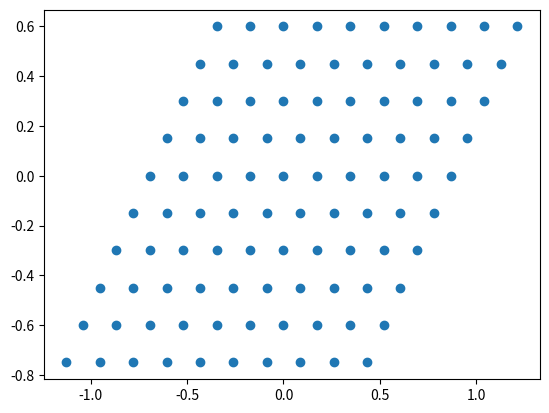

Write Python code to recreate this figure.
import numpy as np
from math import cos,sin
import math
import time
import matplotlib.pyplot as plt

s0 = np.array([[1, 0],[ 0, 1]])
sx = np.array([[0, 1],[ 1, 0]])
sy = np.array([[0, -1j],[1j, 0]])
sz = np.array([[1, 0],[0, -1]])
theta = 2*math.pi/3
c3_rot = np.array([[cos(theta),-sin(theta)],[sin(theta),cos(theta)]])

q1 = np.array([0, -1.0])
q2 = np.array([math.sqrt(3)/2,1.0/2])
q_matrix = np.transpose([q1,q2])
q3 = np.array([-math.sqrt(3)/2,1.0/2])
qs = [q1,q2,q3]
g1_coeff = [1,-1] #coords in terms of q1,q2
g1 = q1 -q2
g2_coeff = [1,2]
g2 = q1 + 2*q2
g_matrix = np.transpose([g1,g2])

phi = 2 * np.pi /3
def norm(x):
    """ takes integer indices in teerms of q1, q2 returns norm"""
    return np.linalg.norm(x[0]*q1+x[1]*q2)
def coeffs(k,as_int=False):
    if as_int:
        return np.rint(np.linalg.solve(q_matrix,k)).astype(int)
    else:
        return np.linalg.solve(q_matrix,k)
def coords(coeffs):
    return q_matrix @ coeffs
def in_bz(k):
    #basically checking if coeffs in (-0.5,0.5]x(-0.5,0.5]
    # for that need to first work with rationals
    coeffs = np.linalg.solve(g_matrix,k)
    for i in range(1,30):
        if np.isclose(i*coeffs,np.rint(i*coeffs)).all():
            break
    coeffs_int = np.rint(i*coeffs).astype(int)
    if 2*coeffs_int[0]>i or 2*coeffs_int[0]<-i+1:
        return False
    if 2*coeffs_int[1]>i or 2*coeffs_int[1]<-i+1:
        return False
    return True
def in_bz_old(k):
    """k in x,y basis"""
    if np.linalg.norm(k)>np.linalg.norm(k-g1):
        return False
    if np.linalg.norm(k)>np.linalg.norm(k+g1):
        return False
    if np.linalg.norm(k)>np.linalg.norm(k-g2):
        return False
    if np.linalg.norm(k)>=np.linalg.norm(k+g2):
        return False
    if np.linalg.norm(k)>=np.linalg.norm(k-g1-g2):
        return False
    if np.linalg.norm(k)>=np.linalg.norm(k+g1+g2):
        return False
    return True
def decompose(k):
    """ k = q + G, q in BZ, G in reciprocal lattice
        returns q,G """
    for i in range(-4,4):
        for j in range(-4,4):
            G = i*g1+j*g2
            if in_bz(k-G):
                return k-G,G
    print("Not in immediate neighborhood of bz:", k)

def dagger(A):
    return np.transpose(np.conjugate(A))
def closest_in_bz(k_points,point):
    min_val =  min(np.linalg.norm(np.array(k_points) - point ,axis=1))
    idx = (np.linalg.norm(np.array(k_points) - point ,axis=1)).argmin()
    for g in [np.array([0,0]),g1,g2,-g1-g2,-g1,-g2,g1+g2]:
        if min(np.linalg.norm(np.array(k_points) - point -g ,axis=1))<min_val:
            idx = (np.linalg.norm(np.array(k_points) - point -g ,axis=1)).argmin()
    return idx
def is_equilateral_triangle(a,b,c):
    if abs(np.linalg.norm(a-b)-np.linalg.norm(a-c))>1e-5:
        return False
    if abs(np.linalg.norm(c-b)-np.linalg.norm(a-c))>1e-5:
        return False
    if abs(np.linalg.norm(a-b)-np.linalg.norm(b-c))>1e-5:
        return False
    return True
def eval(k_eval, data, k_points):
    """ evaluates data at k_eval by interpolating"""
    #print(k_eval)
    k_eval,G = decompose(k_eval)
    k_eval = k_eval + np.array([0.000000432,0.0000000343])
    idx = np.argpartition(np.linalg.norm(np.array(k_points) - k_eval ,axis=1),3)
    a = k_points[idx[0]]
    b = k_points[idx[1]]
    c = k_points[idx[2]]
    f0 = np.array(data)[idx[0]]
    f1 = np.array(data)[idx[1]]
    f2 = np.array(data)[idx[2]]
    if abs(f0[0]-f1[0])>30:
        print("Warning, values at closely lying k points very differnt",f0,f1)
        print("k_eval is:", k_eval, " and a -b:", np.linalg.norm(a-b))
        print("a is:",a,"and b is:", b)
    center =1/3*( a + b + c )
    l = np.linalg.norm(a-center)
    if is_equilateral_triangle(a,b,c):
        res =  2/3*f0*np.dot(a - center,k_eval-center)/l**2+\
         2/3*f1*np.dot(b - center,k_eval-center)/l**2+\
         2/3*f2*np.dot(c - center,k_eval-center)/l**2+\
         1/3*(f1+f2+f0)
    else:
        G_vals = [np.array([0,0]),g1,g2,-g1-g2,-g1,-g2,g1+g2,g1-g2,g2-g1] 
        data_new = np.concatenate(tuple([data for m in range(len(G_vals))]))
        k_points_new = np.concatenate(tuple([np.array(k_points)+G_vals[m] for m in range(len(G_vals))]))
        return eval(k_eval, data_new,k_points_new)
    return res

def build_bz(N=10, shifted = False):
    bz ={}
    
    bz["trajectory"]=[]
    bz["ticks_vals"]=["Ktop"]
    bz["ticks_coords"]=[0]
    bz["G_values"] = [np.array([0,0]),g1,g2,-g1-g2,-g1,-g2,g1+g2,g1-g2,g2-g1] 
    bz["G_neg_indices"] = [0,4,5,6,1,2,3,8,7] 
    # only closest in recip space, need to be symmetric for K' fudge to work
    bz["G_coeffs"] =[coeffs(k,as_int=True) for k in bz["G_values"]]
    bz["k_points"] = []
    bz["trajectory"] = [] #
    bz["trajectory_points"] = []
    bz["c3_indices"] = []
    bz["c3_indices_of_Gs"] = []

    for m in range(-6*N-4,6*N+4):
        for n in range(-6*N-4,6*N+4):
            if shifted:
                q = m/N*g1+n/N*(g1+g2)+ q1/N#g1/501/N+g2/501/N
            else:
                q = m/N*g1+n/N*(g1+g2)# + q1/N#g1/501/N+g2/501/N
            if in_bz(q):
                if m==n==0:
                    bz["index_0"]=len(bz["k_points"])
                bz["k_points"].append(q)

    idx = (np.linalg.norm(np.array(bz["k_points"]) - np.array([0,0]) ,axis=1)).argmin()
    bz["k_points_diff"] = np.array(bz["k_points"]) - bz["k_points"][idx]

    for k in range(len(bz["k_points"])):
        k_rot, G = decompose(c3_rot @ bz["k_points"][k]) #k_rot + G= c3 @ k
        idx_G = (np.linalg.norm(np.array(bz["G_values"]) - G ,axis=1)).argmin()
        if np.linalg.norm(bz["G_values"][idx_G]-G)>1e-7:
            print("Warning, G is",G, "G found closest is", bz["G_values"][idx_G])
        idx = (np.linalg.norm(np.array(bz["k_points"]) - k_rot ,axis=1)).argmin()
        #print(bz["k_points"][idx],k_rot)
        #print(bz["k_points"][idx],k_rot)
        bz["c3_indices"].append(idx)
        bz["c3_indices_of_Gs"].append(idx_G)


    N_t = 40
    for i in range(N_t+1):
        point = -2*q1 + 2*q1*(i/N_t) + np.array([0.000001237,0.000001143])
        idx = closest_in_bz(bz["k_points"],point)
        bz["trajectory"].append(idx)
        bz["trajectory_points"].append(point)
    bz["ticks_vals"].append("K_top")
    bz["ticks_coords"].append(int(i/2))
    bz["ticks_vals"].append("K")
    bz["ticks_coords"].append(len(bz["trajectory"])-1)

    for i in range(1,N_t+1):
        point = q1*(i/N_t) + np.array([0.000001237,0.000001143])
        idx = closest_in_bz(bz["k_points"],point)
        bz["trajectory"].append(idx)
        bz["trajectory_points"].append(point)
    bz["ticks_vals"].append("-Ktop=Gamma")
    bz["ticks_coords"].append(len(bz["trajectory"])-1)

    for i in range(1,N_t+1):
        point = q1 -(2*q1+q2)*i/N_t + np.array([0.00000032134,0.000001143])
        idx = closest_in_bz(bz["k_points"],point)
        bz["trajectory"].append(idx)
        bz["trajectory_points"].append(point)
    bz["ticks_vals"].append("Gamma")
    bz["ticks_coords"].append(len(bz["trajectory"])-1)
    for i in range(1,N_t+1):
        point = q1 -(2*q1+q2)*i/N_t + np.array([0.0000012137,0.000001143])
        idx = closest_in_bz(bz["k_points"],point)
        bz["trajectory"].append(idx)
        bz["trajectory_points"].append(point)
    bz["ticks_vals"].append("Gamma")
    bz["ticks_coords"].append(len(bz["trajectory"])-1)
    for i in range(1,N_t+1):
        point = -q1 -q2 +q2*i/N_t + np.array([0.0000012139,0.00000145])
        idx = closest_in_bz(bz["k_points"],point)
        bz["trajectory"].append(idx)
        bz["trajectory_points"].append(point)
    bz["ticks_vals"].append("Ktop")
    bz["ticks_coords"].append(len(bz["trajectory"])-1)
    return bz

if __name__ =="__main__":
    #print(g1,g2,g1+g2)
    #print(coeffs(q1,True),coords([0,1]))
    print(coeffs([1.732,0]))
    #print(build_bz())
    m = np.array(build_bz(10)["k_points"])
    print(m.shape)
    bz = build_bz(3)
    print(bz["c3_indices"])
    print(bz["k_points"])

    plt.scatter(m[:,0],m[:,1])
    plt.show()
    ks = np.zeros((20,20))
    for i in range(0,20):
        for j in range(0,20):
            if in_bz([i/5-2,j/5-2]):
                ks[i,j]=1
    print(ks)
